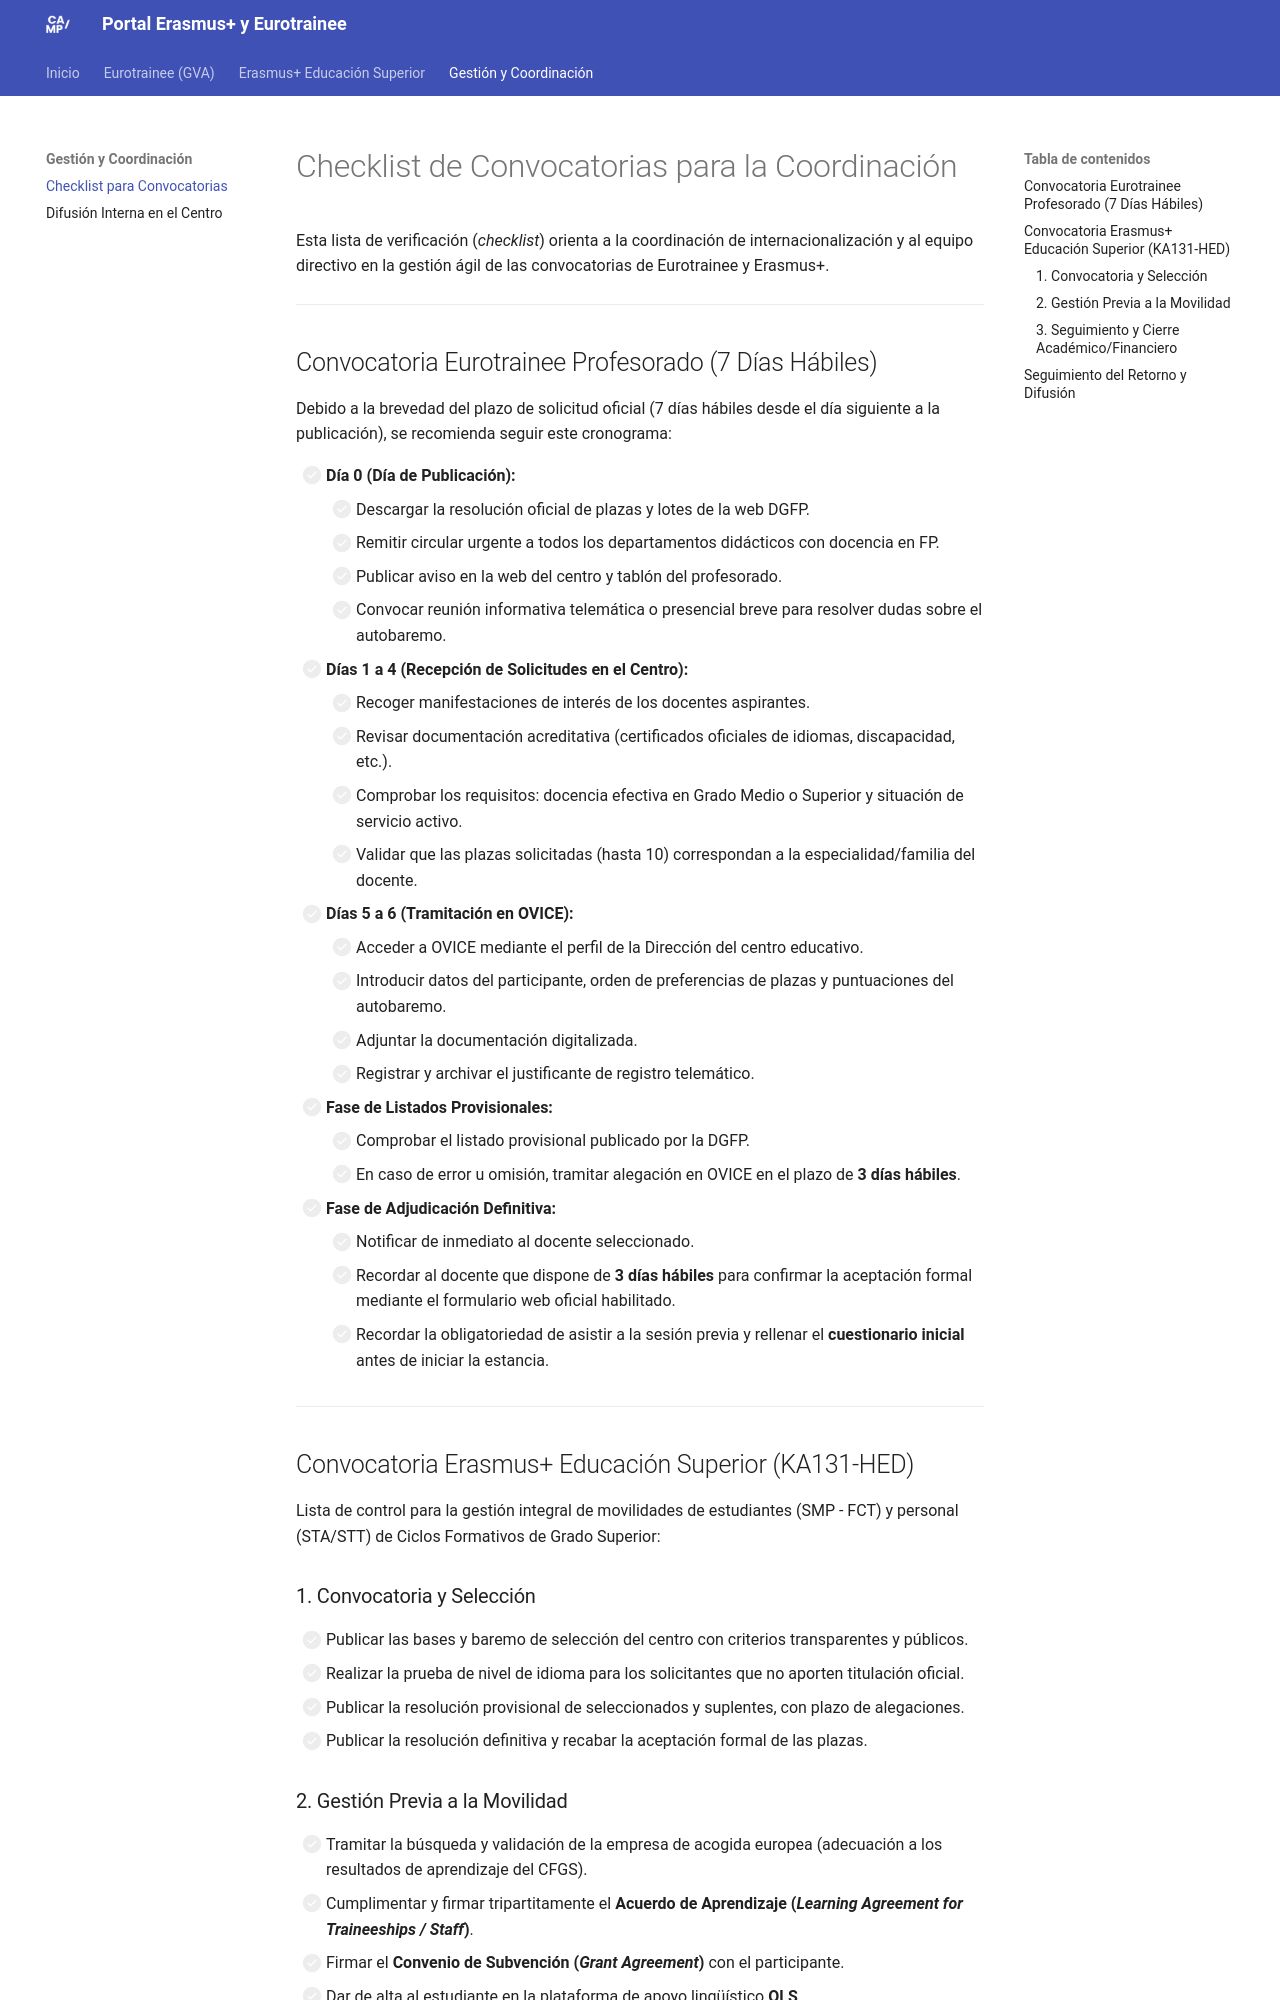

repository: JMAbadLopez/erasmus · page: coordinacion/checklist-convocatorias/index.html · generator: mkdocs

# Checklist de Convocatorias para la Coordinación

Esta lista de verificación (*checklist*) orienta a la coordinación de internacionalización y al equipo directivo en la gestión ágil de las convocatorias de Eurotrainee y Erasmus+.

---

## Convocatoria Eurotrainee Profesorado (7 Días Hábiles)

Debido a la brevedad del plazo de solicitud oficial (7 días hábiles desde el día siguiente a la publicación), se recomienda seguir este cronograma:

- [ ] **Día 0 (Día de Publicación):**
    - [ ] Descargar la resolución oficial de plazas y lotes de la web DGFP.
    - [ ] Remitir circular urgente a todos los departamentos didácticos con docencia en FP.
    - [ ] Publicar aviso en la web del centro y tablón del profesorado.
    - [ ] Convocar reunión informativa telemática o presencial breve para resolver dudas sobre el autobaremo.
- [ ] **Días 1 a 4 (Recepción de Solicitudes en el Centro):**
    - [ ] Recoger manifestaciones de interés de los docentes aspirantes.
    - [ ] Revisar documentación acreditativa (certificados oficiales de idiomas, discapacidad, etc.).
    - [ ] Comprobar los requisitos: docencia efectiva en Grado Medio o Superior y situación de servicio activo.
    - [ ] Validar que las plazas solicitadas (hasta 10) correspondan a la especialidad/familia del docente.
- [ ] **Días 5 a 6 (Tramitación en OVICE):**
    - [ ] Acceder a OVICE mediante el perfil de la Dirección del centro educativo.
    - [ ] Introducir datos del participante, orden de preferencias de plazas y puntuaciones del autobaremo.
    - [ ] Adjuntar la documentación digitalizada.
    - [ ] Registrar y archivar el justificante de registro telemático.
- [ ] **Fase de Listados Provisionales:**
    - [ ] Comprobar el listado provisional publicado por la DGFP.
    - [ ] En caso de error u omisión, tramitar alegación en OVICE en el plazo de **3 días hábiles**.
- [ ] **Fase de Adjudicación Definitiva:**
    - [ ] Notificar de inmediato al docente seleccionado.
    - [ ] Recordar al docente que dispone de **3 días hábiles** para confirmar la aceptación formal mediante el formulario web oficial habilitado.
    - [ ] Recordar la obligatoriedad de asistir a la sesión previa y rellenar el **cuestionario inicial** antes de iniciar la estancia.

---

## Convocatoria Erasmus+ Educación Superior (KA131-HED)

Lista de control para la gestión integral de movilidades de estudiantes (SMP - FCT) y personal (STA/STT) de Ciclos Formativos de Grado Superior:

### 1. Convocatoria y Selección
- [ ] Publicar las bases y baremo de selección del centro con criterios transparentes y públicos.
- [ ] Realizar la prueba de nivel de idioma para los solicitantes que no aporten titulación oficial.
- [ ] Publicar la resolución provisional de seleccionados y suplentes, con plazo de alegaciones.
- [ ] Publicar la resolución definitiva y recabar la aceptación formal de las plazas.
